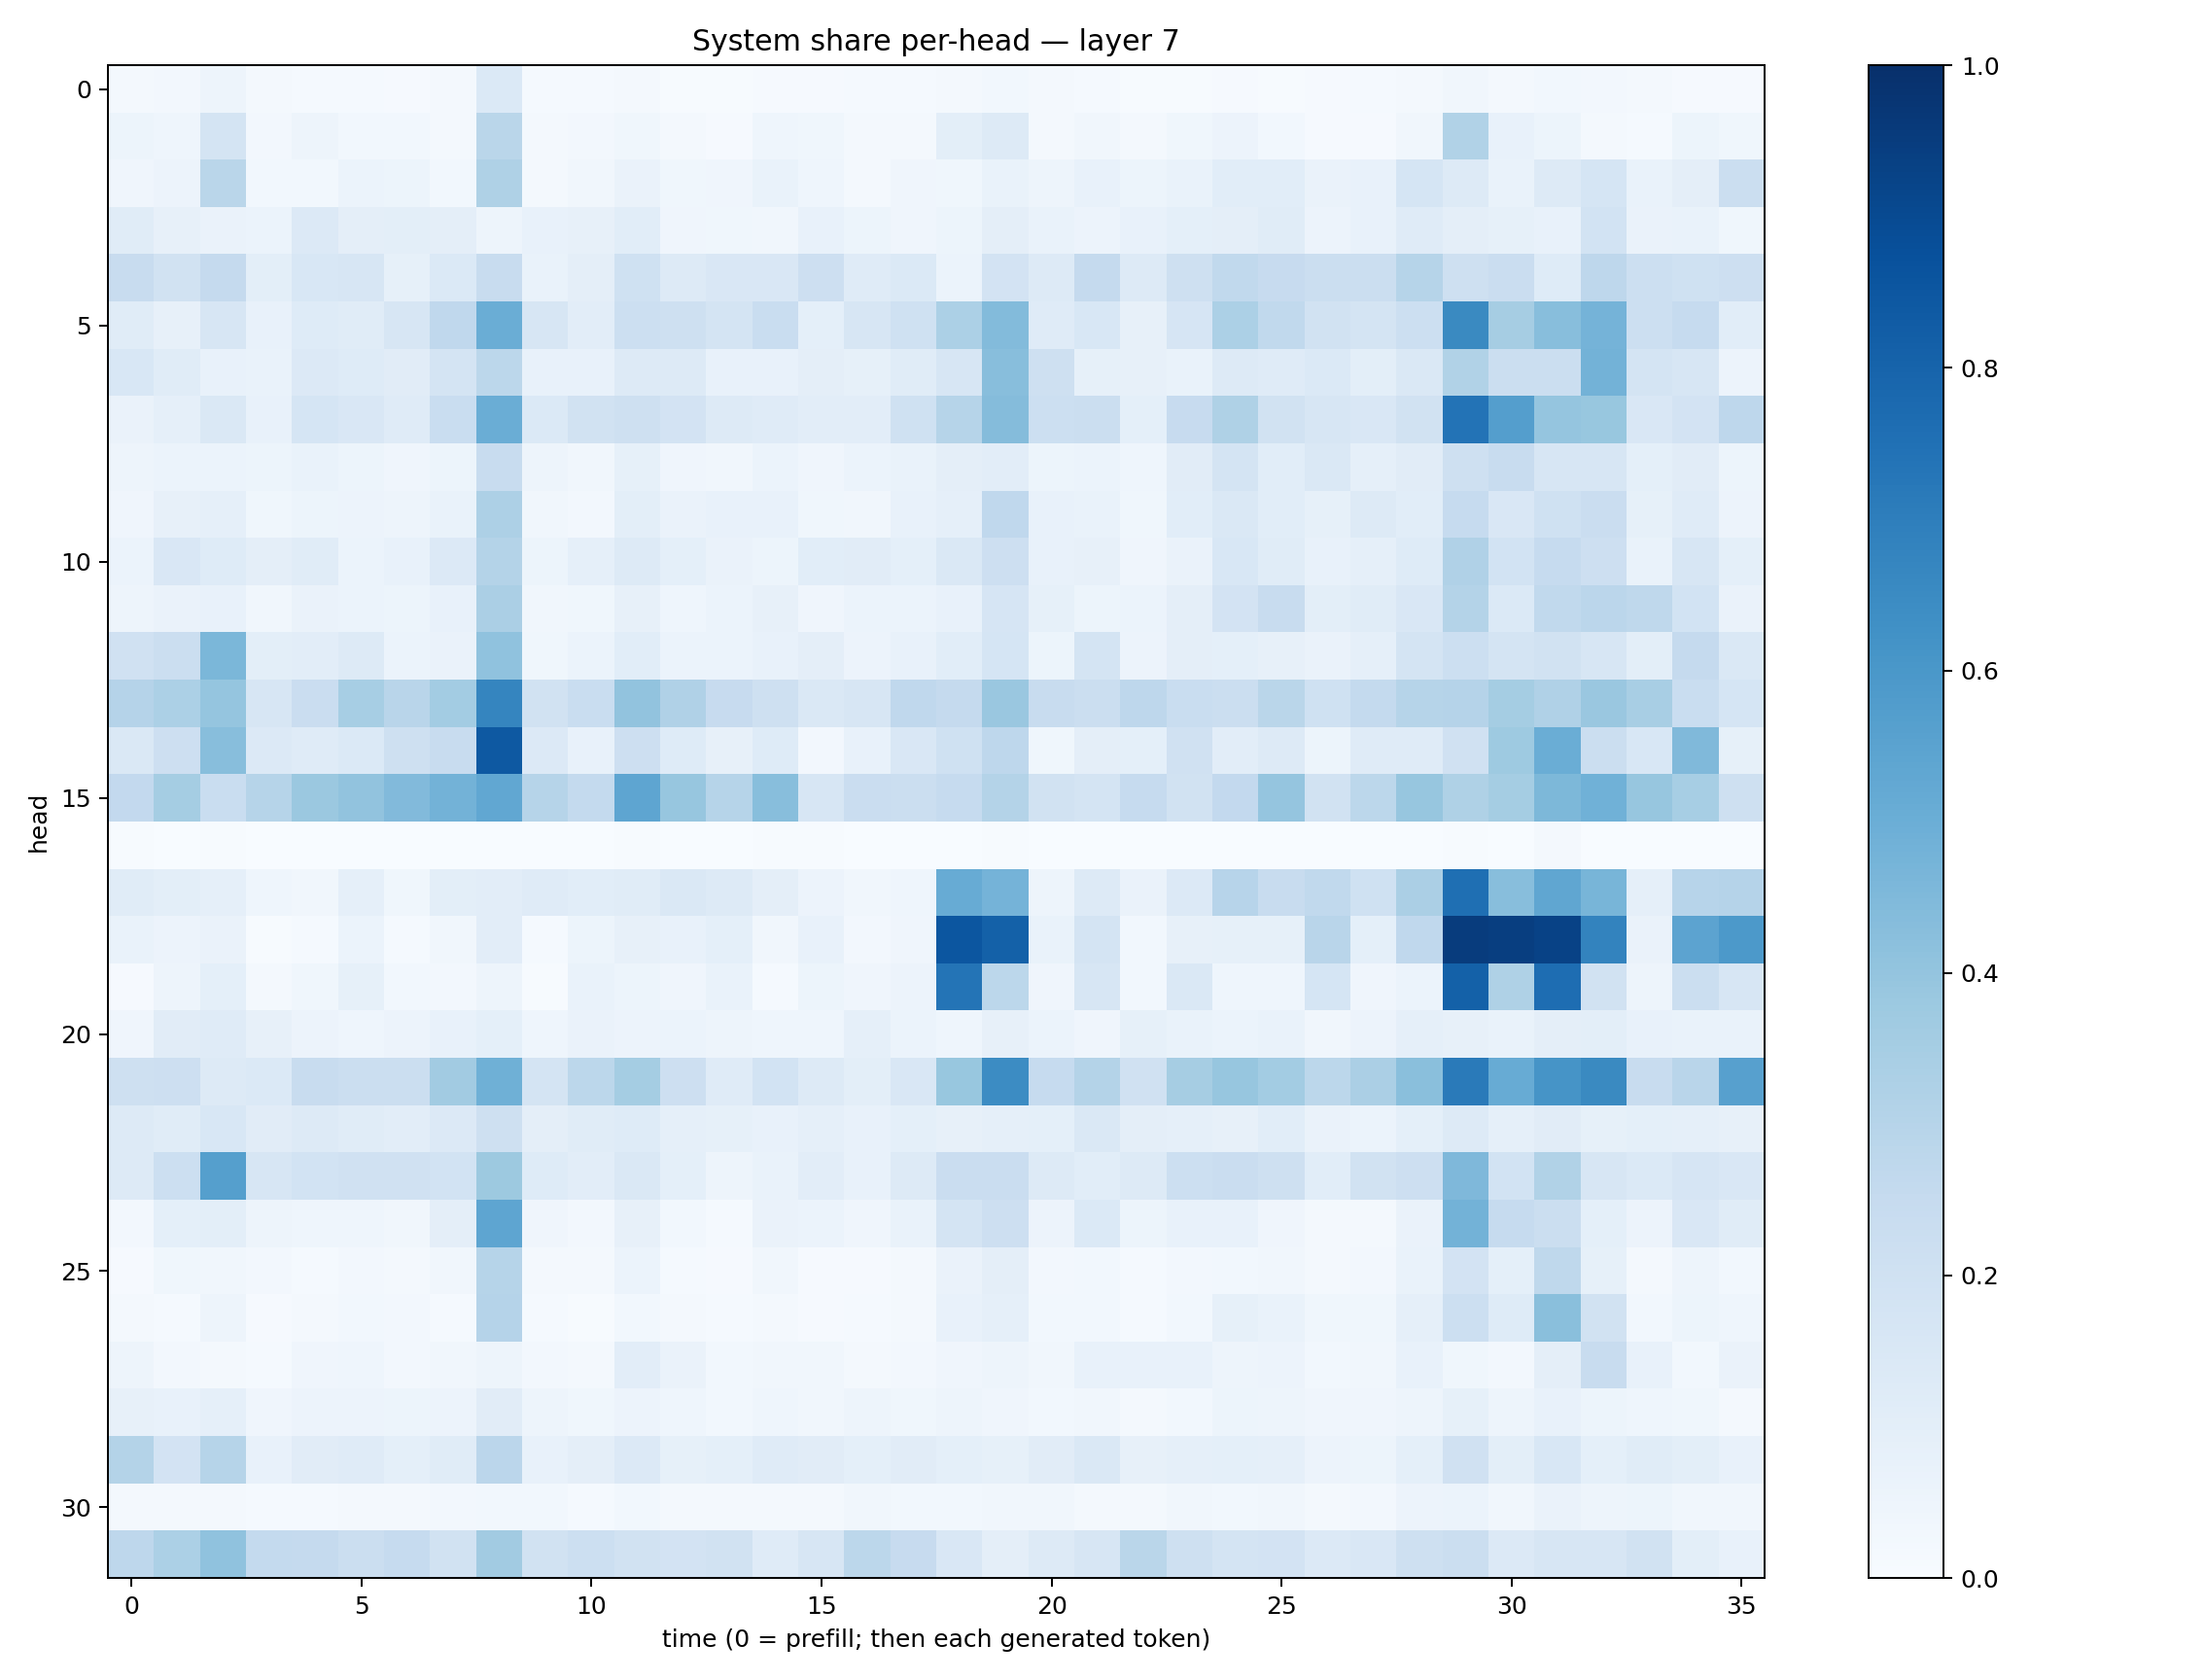

The table this chart was drawn from, first rows:
0.020137195, 0.02526034, 0.050225165, 0.015641393, 0.012141435, 0.012611767, 0.008374256, 0.018503899, 0.13724934, 0.014763235, 0.014527261, 0.019013504, 0.007187996, 0.0068453574, 0.009635131, 0.010417161, 0.013172353, 0.015149684, 0.021297062, 0.028289415, 0.018512681, 0.01226492, 0.0045109927, 0.0065773814
0.05447, 0.04544, 0.1793, 0.02718, 0.04799, 0.02963, 0.02882, 0.01809, 0.2876, 0.01715, 0.0256, 0.03844, 0.01897, 0.01001, 0.04617, 0.03697, 0.01912, 0.01891, 0.09914, 0.1254, 0.02202, 0.0313, 0.01687, 0.03533
0.0407, 0.05697, 0.2859, 0.03043, 0.02966, 0.06124, 0.05134, 0.03043, 0.3236, 0.0166, 0.03472, 0.06507, 0.03693, 0.03933, 0.06646, 0.04431, 0.02315, 0.0402, 0.03585, 0.06831, 0.04938, 0.07286, 0.05146, 0.06971
0.1134, 0.07837, 0.06448, 0.05901, 0.1345, 0.09759, 0.1015, 0.09487, 0.05069, 0.07179, 0.07984, 0.1079, 0.03911, 0.03623, 0.03309, 0.07355, 0.05364, 0.04122, 0.05123, 0.09453, 0.0692, 0.05818, 0.07395, 0.09034
0.2365, 0.1951, 0.2512, 0.1015, 0.1551, 0.1618, 0.08264, 0.1381, 0.2413, 0.06865, 0.09648, 0.2017, 0.1267, 0.1492, 0.1494, 0.2138, 0.1189, 0.1394, 0.06099, 0.1828, 0.1313, 0.2535, 0.1259, 0.2081
0.117, 0.07833, 0.1601, 0.07141, 0.1216, 0.1161, 0.1602, 0.2667, 0.5011, 0.1639, 0.1034, 0.2162, 0.2049, 0.1761, 0.2339, 0.09145, 0.1605, 0.2029, 0.3287, 0.4406, 0.1206, 0.1538, 0.07954, 0.1648
0.1562, 0.1136, 0.07244, 0.06924, 0.1365, 0.1237, 0.1121, 0.1766, 0.2809, 0.0721, 0.07451, 0.1283, 0.126, 0.0772, 0.07366, 0.0974, 0.0832, 0.116, 0.1572, 0.4273, 0.204, 0.08409, 0.0806, 0.06844
0.06391, 0.089, 0.1473, 0.07612, 0.1709, 0.1521, 0.1199, 0.2339, 0.5011, 0.1385, 0.1895, 0.2032, 0.183, 0.1326, 0.1181, 0.1041, 0.1018, 0.2028, 0.3005, 0.4343, 0.2181, 0.2234, 0.09257, 0.2438
0.05008, 0.05895, 0.06071, 0.0537, 0.06974, 0.051, 0.04124, 0.05107, 0.2355, 0.0504, 0.03333, 0.08256, 0.03956, 0.03321, 0.06045, 0.04106, 0.06004, 0.06697, 0.09644, 0.1036, 0.05213, 0.06019, 0.04315, 0.1105
0.04121, 0.08113, 0.08871, 0.03536, 0.05167, 0.05664, 0.0503, 0.06704, 0.325, 0.03146, 0.02564, 0.1012, 0.0634, 0.07571, 0.07498, 0.03619, 0.03426, 0.07569, 0.08729, 0.2688, 0.07463, 0.0667, 0.03771, 0.1085
0.0621, 0.151, 0.1224, 0.09673, 0.1161, 0.06238, 0.07233, 0.1353, 0.3079, 0.05234, 0.08956, 0.1318, 0.09369, 0.063, 0.0522, 0.1065, 0.1123, 0.09262, 0.1449, 0.2137, 0.07309, 0.08098, 0.04015, 0.06459
0.04969, 0.06464, 0.07736, 0.03286, 0.0629, 0.05922, 0.05372, 0.07238, 0.3322, 0.03468, 0.03795, 0.07832, 0.04682, 0.05938, 0.07814, 0.03938, 0.05978, 0.05963, 0.07093, 0.1676, 0.08299, 0.05203, 0.06101, 0.09679
0.1981, 0.2194, 0.4603, 0.09887, 0.1054, 0.1256, 0.06239, 0.06352, 0.4082, 0.03811, 0.06078, 0.1087, 0.06137, 0.06017, 0.07094, 0.09403, 0.05474, 0.07511, 0.1059, 0.1689, 0.05462, 0.1792, 0.05811, 0.09749
0.3027, 0.3286, 0.3983, 0.1592, 0.2274, 0.344, 0.292, 0.3558, 0.6699, 0.1927, 0.233, 0.405, 0.3166, 0.2432, 0.2094, 0.1469, 0.1628, 0.2656, 0.2507, 0.3829, 0.242, 0.2254, 0.2753, 0.2331
0.1459, 0.2129, 0.4269, 0.133, 0.1207, 0.1372, 0.2064, 0.2398, 0.8419, 0.1364, 0.07058, 0.2135, 0.123, 0.08159, 0.1216, 0.02391, 0.0715, 0.1516, 0.2007, 0.2767, 0.03533, 0.09587, 0.09002, 0.1954
0.2578, 0.355, 0.2313, 0.299, 0.3792, 0.4058, 0.4437, 0.4793, 0.5275, 0.2983, 0.2578, 0.5381, 0.3941, 0.2994, 0.4277, 0.1621, 0.2303, 0.2202, 0.25, 0.3056, 0.1897, 0.1754, 0.2464, 0.1883
0.00485, 0.003716, 0.005823, 0.000553, 0.002286, 0.001878, 0.00108, 0.002514, 0.003185, 0.0008404, 0.002274, 0.006747, 0.002504, 0.002422, 0.004671, 0.005529, 0.003827, 0.0006518, 0.001471, 0.005984, 0.001997, 0.001093, 0.001745, 0.001922
0.1149, 0.09861, 0.08616, 0.04513, 0.03358, 0.08721, 0.03671, 0.09878, 0.1047, 0.1191, 0.107, 0.1153, 0.1417, 0.1257, 0.09394, 0.05812, 0.03252, 0.04458, 0.5101, 0.4754, 0.05007, 0.131, 0.06285, 0.1331
0.06674, 0.05533, 0.06571, 0.00519, 0.01182, 0.06197, 0.01444, 0.03389, 0.1041, 0.01287, 0.0546, 0.07892, 0.07586, 0.09182, 0.03171, 0.07621, 0.02619, 0.04188, 0.8523, 0.8114, 0.06838, 0.1726, 0.03082, 0.07954
0.009772, 0.0504, 0.09121, 0.01804, 0.0367, 0.08213, 0.03114, 0.02582, 0.04714, 0.006693, 0.07003, 0.05325, 0.04006, 0.0665, 0.01557, 0.05274, 0.04275, 0.05493, 0.7353, 0.2795, 0.03973, 0.1635, 0.03028, 0.1422
0.04162, 0.1127, 0.1181, 0.07967, 0.05739, 0.04565, 0.05472, 0.07322, 0.09088, 0.04533, 0.06453, 0.05755, 0.0598, 0.04899, 0.04609, 0.04663, 0.08691, 0.06101, 0.04571, 0.08154, 0.06168, 0.04144, 0.08536, 0.06827
0.2042, 0.2113, 0.1315, 0.1368, 0.2412, 0.2206, 0.2259, 0.3626, 0.49, 0.1721, 0.2801, 0.3526, 0.2116, 0.1209, 0.1839, 0.1265, 0.09958, 0.1506, 0.3898, 0.6474, 0.2492, 0.3086, 0.1989, 0.3486
0.1276, 0.1138, 0.154, 0.1117, 0.1327, 0.1147, 0.1045, 0.1351, 0.2053, 0.09643, 0.1144, 0.1227, 0.08696, 0.08454, 0.07567, 0.08687, 0.07446, 0.09141, 0.0808, 0.0897, 0.09307, 0.1414, 0.09378, 0.08773
0.1294, 0.217, 0.5651, 0.1622, 0.1871, 0.1955, 0.1967, 0.1859, 0.3777, 0.1221, 0.1022, 0.1417, 0.09084, 0.04704, 0.06652, 0.1055, 0.07757, 0.1294, 0.2278, 0.23, 0.127, 0.107, 0.1278, 0.217
0.02607, 0.09084, 0.09774, 0.04779, 0.04499, 0.04624, 0.03458, 0.09439, 0.5357, 0.04003, 0.02644, 0.08127, 0.0278, 0.01386, 0.06516, 0.05863, 0.03978, 0.06642, 0.1741, 0.213, 0.05693, 0.1376, 0.05198, 0.07278
0.00819, 0.03762, 0.03216, 0.02652, 0.0127, 0.0268, 0.02291, 0.0346, 0.2981, 0.01782, 0.01756, 0.06067, 0.01401, 0.01035, 0.03455, 0.01032, 0.01009, 0.01617, 0.06624, 0.09565, 0.02533, 0.02849, 0.013, 0.02346
0.01863, 0.01276, 0.04784, 0.01003, 0.02108, 0.03006, 0.02528, 0.01262, 0.3025, 0.01327, 0.006604, 0.03024, 0.01738, 0.01275, 0.01758, 0.01079, 0.01558, 0.02314, 0.07748, 0.0863, 0.02846, 0.02873, 0.01279, 0.02874
0.04937, 0.02411, 0.02091, 0.01415, 0.03939, 0.04569, 0.02665, 0.03439, 0.05074, 0.02387, 0.02309, 0.1025, 0.06394, 0.03092, 0.03221, 0.03211, 0.01719, 0.02536, 0.04175, 0.04807, 0.0341, 0.07284, 0.07364, 0.07604
0.08003, 0.07074, 0.08631, 0.04079, 0.0547, 0.05754, 0.05129, 0.05629, 0.1108, 0.04804, 0.0384, 0.05607, 0.0451, 0.03062, 0.04634, 0.03315, 0.04867, 0.0353, 0.04984, 0.04261, 0.02822, 0.03201, 0.0221, 0.03124
0.3053, 0.1832, 0.3003, 0.07618, 0.1125, 0.1204, 0.09125, 0.1171, 0.2844, 0.07694, 0.09405, 0.1338, 0.08413, 0.09354, 0.1177, 0.1105, 0.09128, 0.1114, 0.09042, 0.08315, 0.1121, 0.1431, 0.07892, 0.08677
0.02063, 0.02259, 0.01824, 0.0151, 0.01513, 0.01933, 0.01691, 0.0255, 0.0294, 0.03069, 0.01487, 0.02873, 0.02245, 0.01904, 0.0226, 0.02032, 0.03354, 0.0285, 0.02881, 0.03418, 0.03361, 0.02207, 0.02303, 0.03223
0.2772, 0.3313, 0.4082, 0.2563, 0.2517, 0.219, 0.2488, 0.1907, 0.3596, 0.1941, 0.2155, 0.1951, 0.1822, 0.1935, 0.1182, 0.1623, 0.2806, 0.2442, 0.1504, 0.09547, 0.1305, 0.1632, 0.2869, 0.2073
